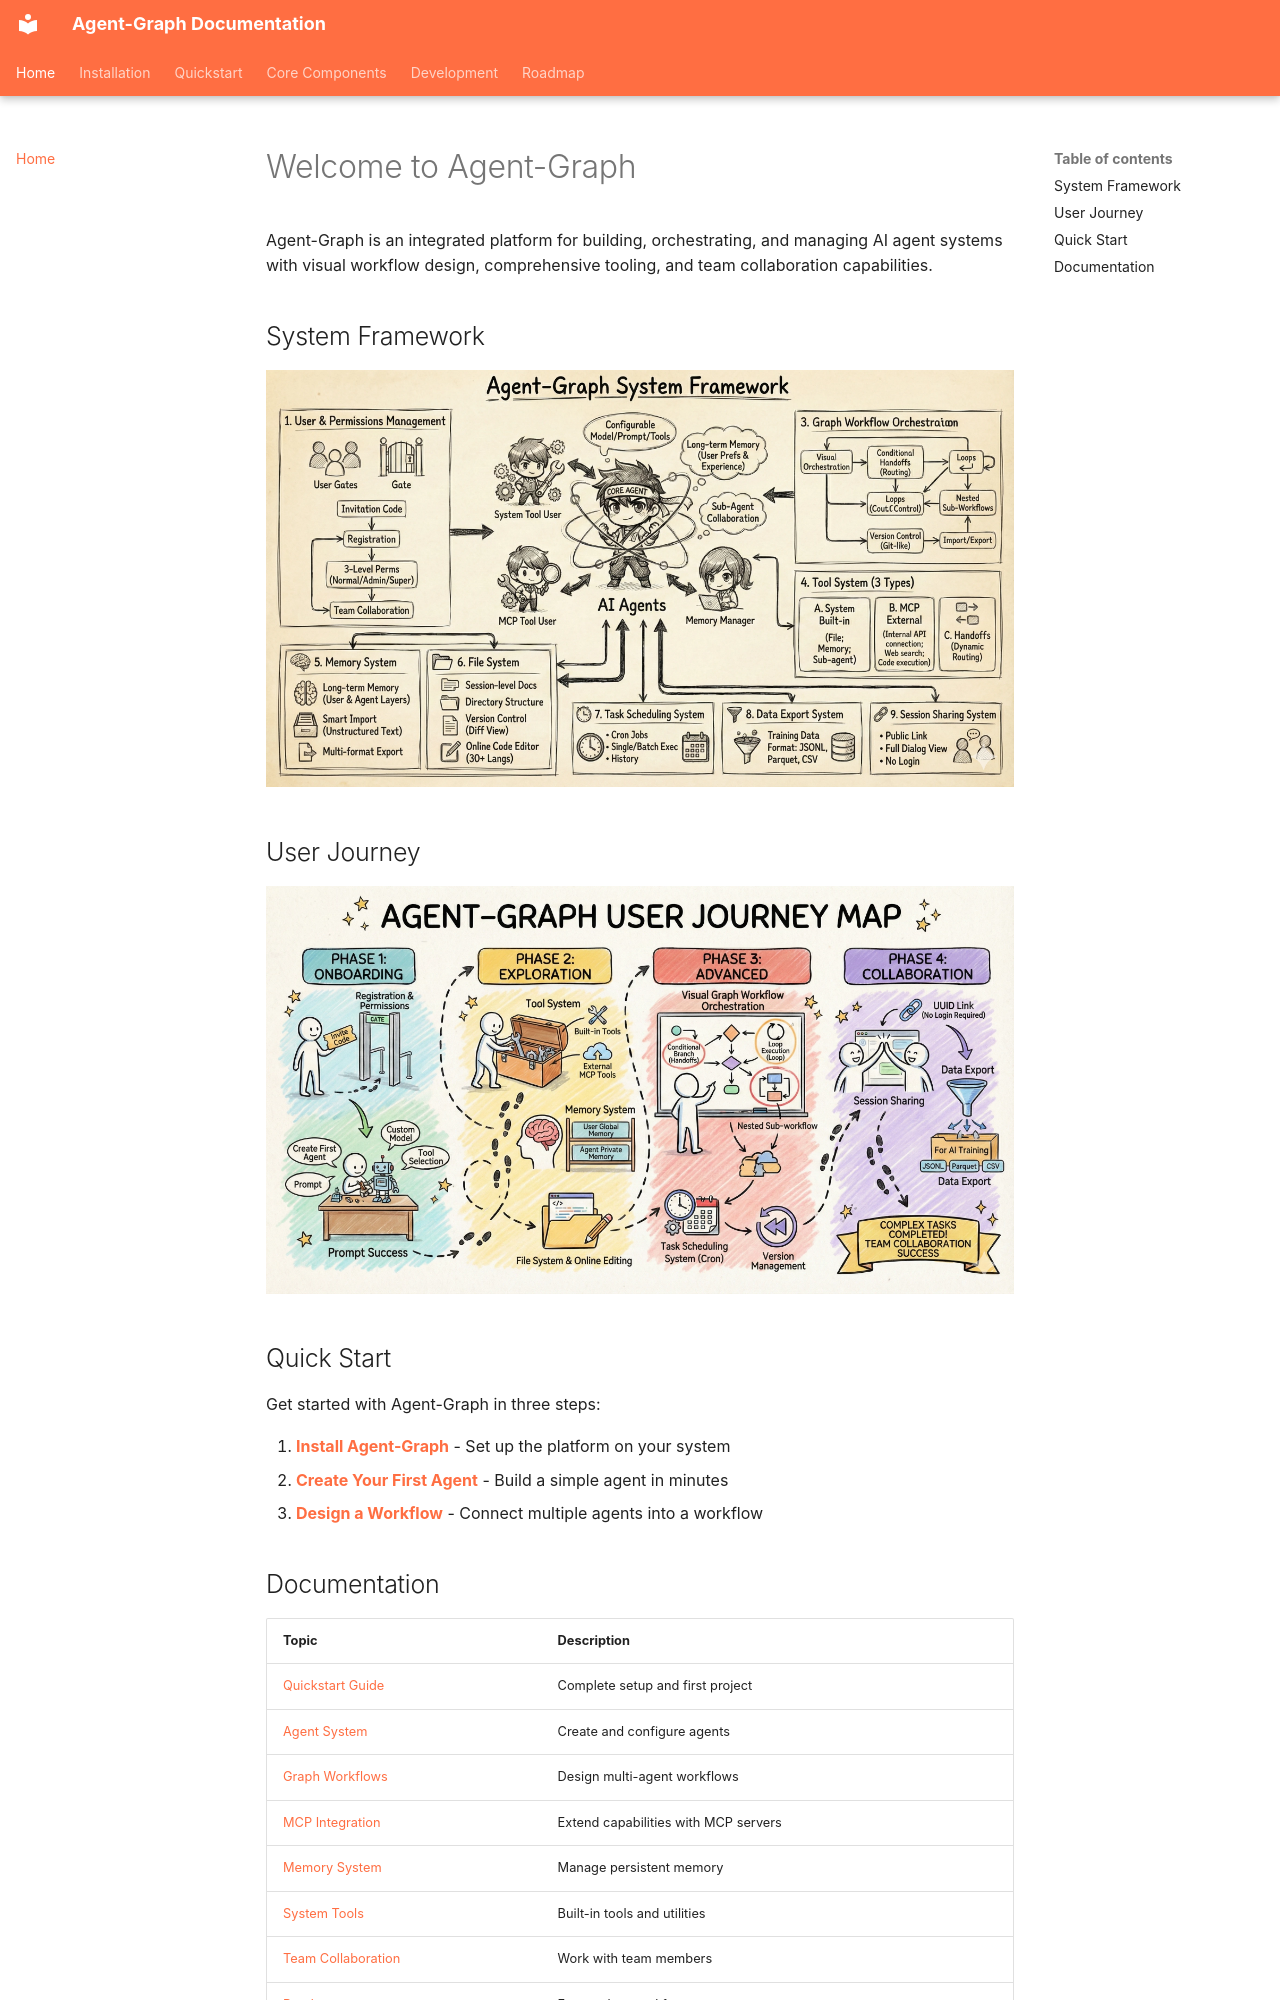

repository: keta1930/agent-graph · page: index.html · generator: mkdocs

# Welcome to Agent-Graph

Agent-Graph is an integrated platform for building, orchestrating, and managing AI agent systems with visual workflow design, comprehensive tooling, and team collaboration capabilities.

## System Framework

![Agent-Graph System Framework](assets/Framework/agent_graph_framework_en.webp)

## User Journey

![User Journey Map](assets/Framework/user_journey_en.webp)

## Quick Start

Get started with Agent-Graph in three steps:

1. **[Install Agent-Graph](first-steps/install.md)** - Set up the platform on your system
2. **[Create Your First Agent](core-components/agent/first-agent.md)** - Build a simple agent in minutes
3. **[Design a Workflow](core-components/graph/first-graph.md)** - Connect multiple agents into a workflow
